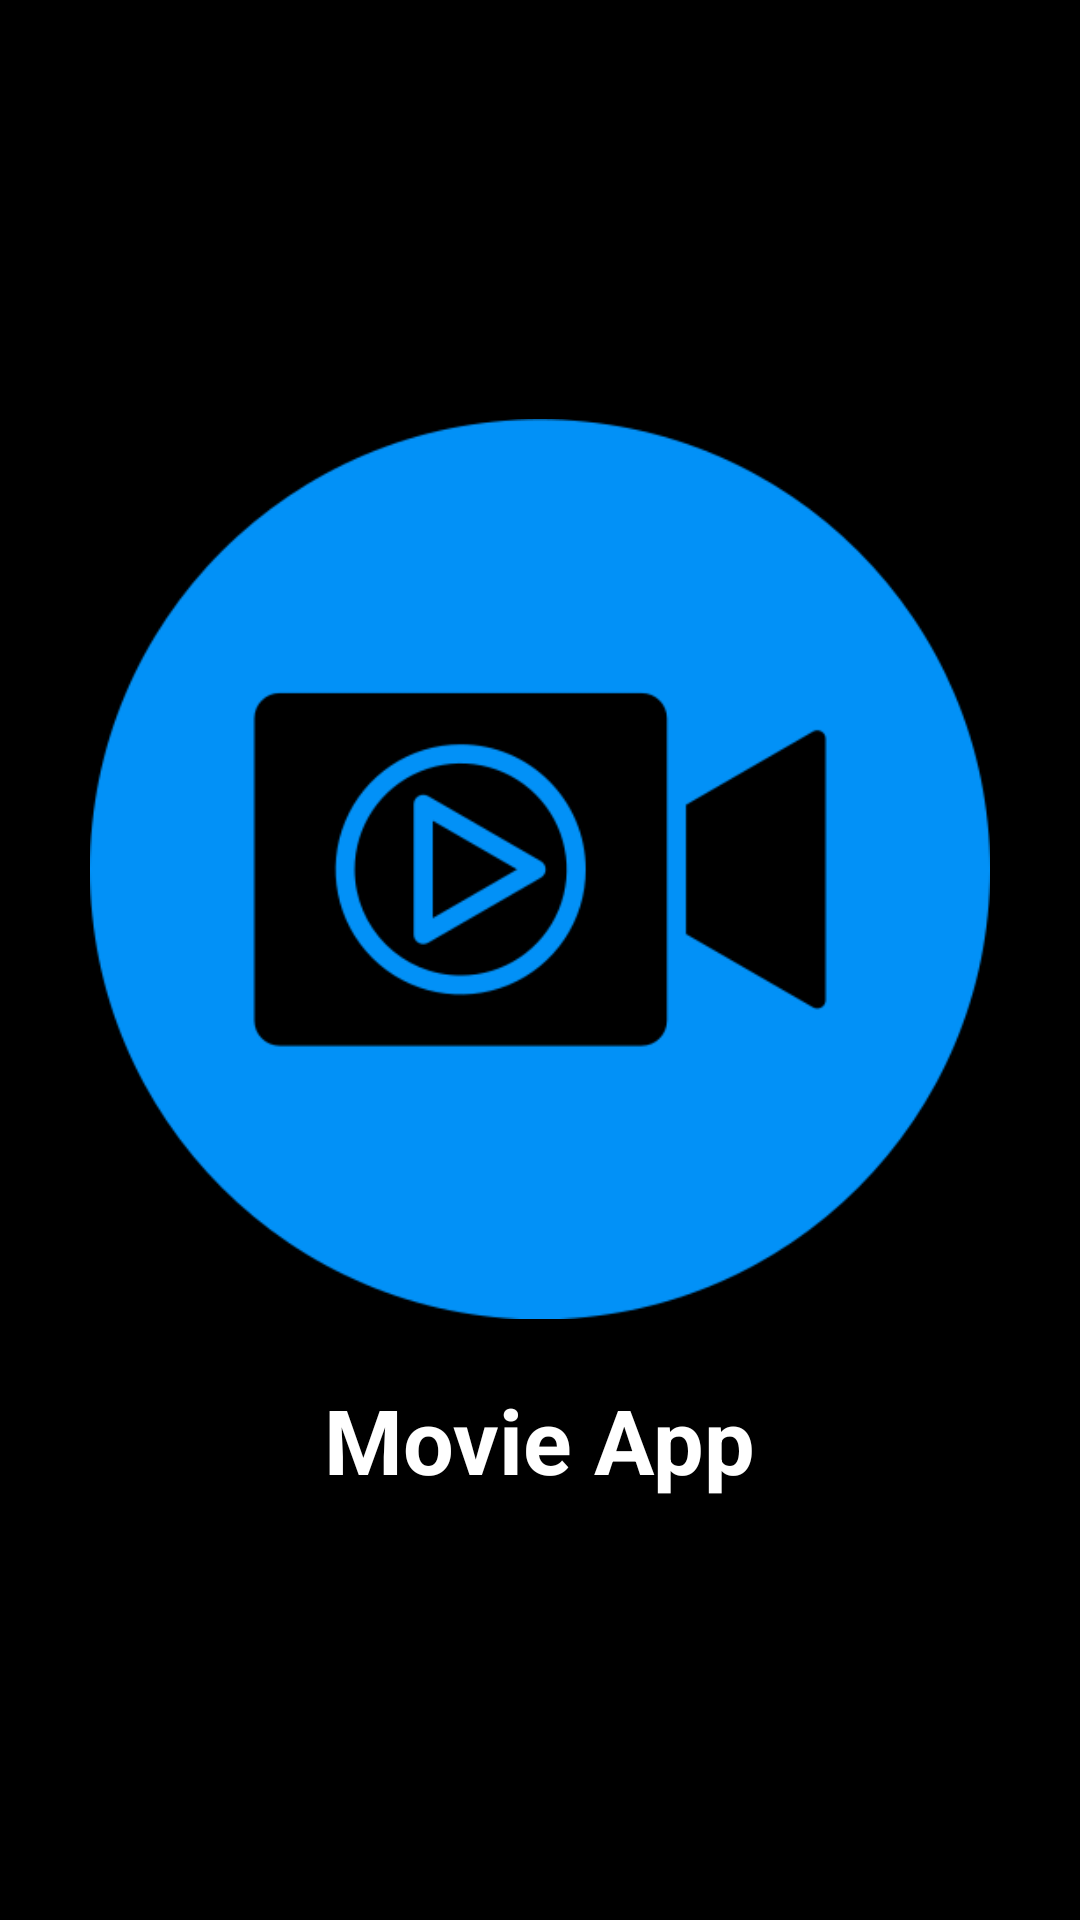

Write the Android layout XML for this screen, with the resource values it uses.
<!-- AndroidManifest.xml: application theme Theme.MovieApi -->
<!-- res/layout/activity_splash.xml -->
<?xml version="1.0" encoding="utf-8"?>
<LinearLayout xmlns:android="http://schemas.android.com/apk/res/android"
    xmlns:app="http://schemas.android.com/apk/res-auto"
    xmlns:tools="http://schemas.android.com/tools"
    android:layout_width="match_parent"
    android:layout_height="match_parent"
    android:orientation="vertical"
    android:gravity="center"
    android:background="@color/black"
    tools:context=".Activities.SplashActivity">
    <ImageView
        android:layout_width="300dp"
        android:layout_height="300dp"
        android:scaleType="centerCrop"
        android:src="@drawable/splash"
        />
    <TextView
        android:layout_width="wrap_content"
        android:layout_height="wrap_content"
        android:textStyle="bold"
        android:textSize="30sp"
        android:layout_marginTop="20dp"
        android:text="Movie App"
        android:textColor="@color/white"
        />


</LinearLayout>
<!-- resources referenced by this layout -->
<resources>
  <color name="black">#FF000000</color>
  <color name="white">#FFFFFFFF</color>
  <!-- drawable splash: png bitmap (drawable, 22504 bytes) -->
  <style name="Theme.MovieApi" parent="Base.Theme.MovieApi" />
  <style name="Base.Theme.MovieApi" parent="Theme.Material3.DayNight.NoActionBar">
          
          
          <item name="colorPrimary">@color/color_primary</item>
          <item name="colorPrimaryVariant">@color/color_primary</item>
          <item name="colorOnPrimary">@color/white</item>
  
      </style>
  <color name="color_primary">#05CAB6</color>
</resources>
